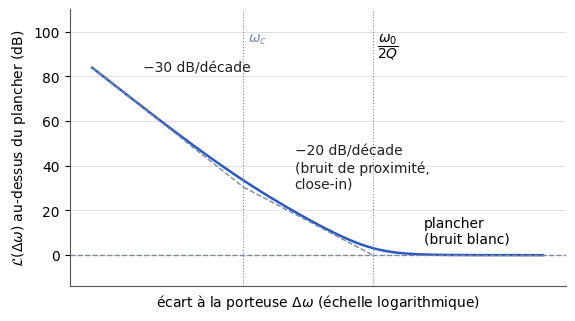

Write the Python code that produced this figure. (Note: this script raises an exception after producing the figure.)
"""Figure — Allure du bruit de phase ℒ(Δω) selon Leeson : pente −30 dB/décade (bruit en 1/f converti), puis
−20 dB/décade (bruit de proximité, close-in), puis plancher de bruit blanc au-delà de ω0/(2Q) (EANA3, chapitre 4).
D'après les notes externes [notes-2023-c09, p. 2], redessinée. Courbe tracée avec la forme de Leeson
ℒ = plancher × (1 + (ω0/(2QΔω))²)(1 + ω_c/Δω), écart Δω normalisé par ω0/(2Q), ω_c = 0,03 ω0/(2Q) :
valeurs choisies pour la figure (les notes n'en donnent pas). Le coin ω_c et la forme exacte sont des ajouts Bristol (gris)."""
import matplotlib
matplotlib.use("svg")
import matplotlib.pyplot as plt
import matplotlib.ticker as mticker
import numpy as np
from pathlib import Path

# --- Style commun des figures Bristol (recopié dans chaque script) ---
plt.rcParams.update({
    "font.family": "DejaVu Sans", "mathtext.fontset": "dejavusans", "font.size": 10,
    "axes.grid": True, "grid.color": "#DADADA", "grid.linewidth": 0.6,
    "axes.edgecolor": "#555555", "axes.linewidth": 0.8,
    "axes.spines.top": False, "axes.spines.right": False,
    "lines.linewidth": 1.8, "legend.frameon": False,
    "svg.hashsalt": "bristol",  # rendu SVG reproductible
})
BLEU, VERT, MAGENTA, ORANGE = "#2B59C3", "#1B9E77", "#A23B72", "#E08A1E"
GRIS = "#7E889B"   # éléments ajoutés par rapport à la source (conventions.md § 9)
ENCRE = "#222222"

def virgule(ax, axes="xy"):
    """Virgule décimale et vrai signe moins sur les graduations."""
    f = mticker.FuncFormatter(lambda x, _: f"{x:g}".replace(".", ",").replace("-", "−"))
    if "x" in axes: ax.xaxis.set_major_formatter(f)
    if "y" in axes: ax.yaxis.set_major_formatter(f)

def sauver(fig):
    fig.savefig(Path(__file__).with_suffix(".svg"), bbox_inches="tight", metadata={"Date": None})
# --- Fin du style commun ---

WC = 0.03                                   # coin du bruit en 1/f (normalisé)
x = np.logspace(-3.3, 2, 600)               # Δω / (ω0 / 2Q)
L = 10 * np.log10((1 + 1 / x**2) * (1 + WC / x))   # dB au-dessus du plancher

fig, ax = plt.subplots(figsize=(6.4, 3.6))
ax.semilogx(x, L, color=BLEU)
# asymptotes
xa = np.logspace(-3.3, np.log10(WC), 50); ax.semilogx(xa, 10 * np.log10(WC / xa**3), color=GRIS, ls="--", lw=1)
xb = np.logspace(np.log10(WC), 0, 50);    ax.semilogx(xb, -20 * np.log10(xb), color=GRIS, ls="--", lw=1)
ax.axhline(0, color=GRIS, ls="--", lw=1)
for xc in (WC, 1):
    ax.axvline(xc, color=GRIS, ls=":", lw=0.8)
ax.text(2e-3, 82, "−30 dB/décade", color=ENCRE, ha="left")
ax.text(0.12, 30, "−20 dB/décade\n(bruit de proximité,\nclose-in)", color=ENCRE, ha="left")
ax.text(4, 4, "plancher\n(bruit blanc)", ha="left", va="bottom")
ax.text(1.12, 100, r"$\dfrac{\omega_0}{2Q}$", ha="left", va="top")
ax.text(WC * 1.12, 100, r"$\omega_c$", ha="left", va="top", color=GRIS)
ax.set_xlabel(r"écart à la porteuse $\Delta\omega$ (échelle logarithmique)")
ax.set_ylabel(r"$\mathcal{L}(\Delta\omega)$ au-dessus du plancher (dB)")
ax.set_xticks([]); ax.minorticks_off()
ax.set_ylim(-14, 110)
virgule(ax, "y")
sauver(fig)
